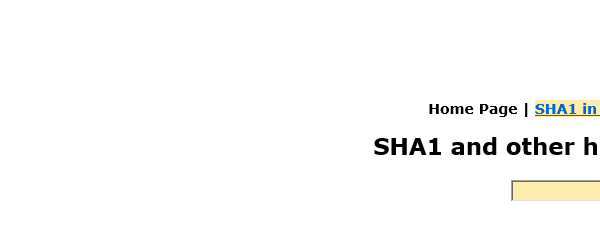
Task: Robotic Enterprise Framework
Workflow: SHA1_Close

Step 1: Attach Browser 'iexplore.exe SHA1' in window 'SHA1 online'
